Run: headless pygame with SDL's dummy video driver; simulated clock (each Clock.tick advances the game by its frame time, no real sleeping); random seed 0; keys injected as events and as key.get_pressed() state; mouse plan: one left click at the window centre at the start of phase 2, then a move to the lower-right quarter at the start of phase 3.
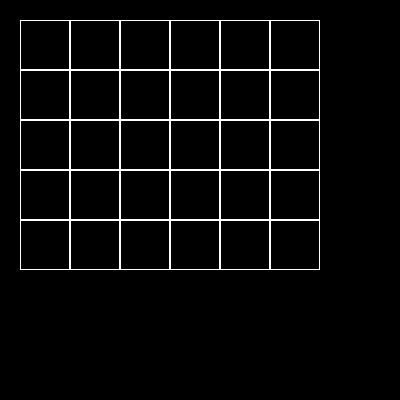
Frame 1 of 4 · flips 1–60 · no input
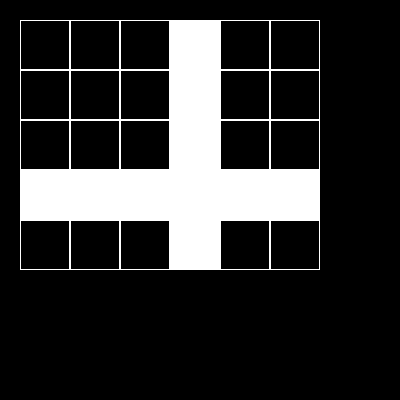
Frame 2 of 4 · flips 61–180 · clicked the window centre · tapped SPACE, RETURN · held RIGHT (→), D
Frame 3 of 4 · flips 181–300 · moved the mouse to the lower-right quarter · held DOWN (↓), S · screen unchanged from frame 2, image omitted
Frame 4 of 4 · flips 301–420 · held LEFT (←), A, UP (↑), W · screen unchanged from frame 3, image omitted

The pygame program that drew these frames:

import pygame


class Board:
    def __init__(self, width, height):
        self.width = width
        self.height = height
        self.board = [[False] * width for _ in range(height)]
        self.x0 = 20
        self.y0 = 20
        self.c_size = 50

    def set_view(self, left, top, cell_size):
        self.x0 = left
        self.y0 = top
        self.c_size = cell_size

    def render(self, scr):
        y = self.y0
        for n in range(len(self.board)):
            x = self.x0
            for m in range(len(self.board[0])):
                if self.board[n][m]:
                    pygame.draw.rect(scr, (255, 255, 255), (y + 1, x + 1, self.c_size - 1, self.c_size - 1), 0)
                else:
                    pygame.draw.rect(scr, (0, 0, 0), (y + 1, x + 1, self.c_size - 1, self.c_size - 1), 0)
                pygame.draw.rect(scr, (255, 255, 255), (y, x, self.c_size, self.c_size), 1)
                x += self.c_size
            y += self.c_size

    def get_cell(self, pos):
        x_f = pos[1] - self.x0
        y_f = pos[0] - self.y0
        if not (0 <= x_f <= self.width * self.c_size and 0 <= y_f <= self.height * self.c_size):
            return None
        x = x_f // self.c_size
        y = y_f // self.c_size
        return y, x

    def change_cell(self, pos):
        cell = board.get_cell(pos)
        if cell is not None:
            y, x = cell
            for j in range(0, len(self.board[0])):
                self.board[y][j] = not (self.board[y][j])
            for i in range(0, len(self.board)):
                if i != y:
                    self.board[i][x] = not (self.board[i][x])


pygame.init()
size = w, h = 400, 400
screen = pygame.display.set_mode(size)
pygame.display.flip()
board = Board(5, 6)
running = True
while running:
    for event in pygame.event.get():
        if event.type == pygame.QUIT:
            running = False
        if event.type == pygame.MOUSEBUTTONDOWN:
            board.change_cell(event.pos)
    screen.fill((0, 0, 0))
    board.render(screen)
    pygame.display.flip()
